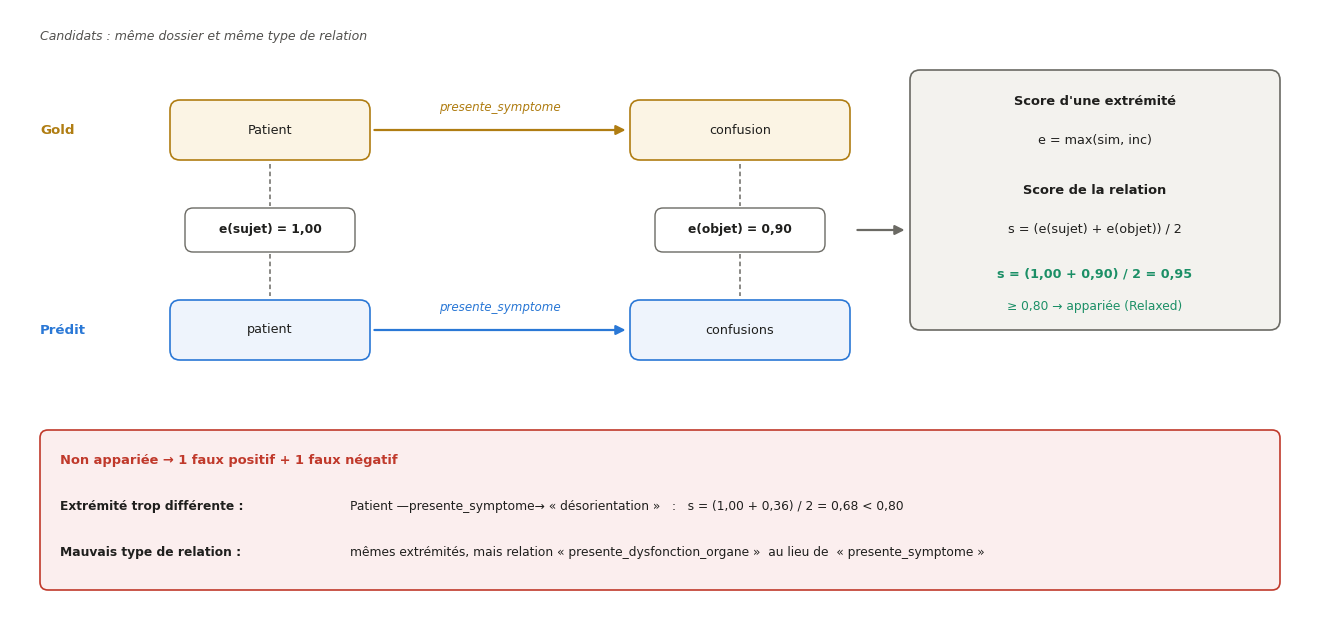

Python code for this plot:
# Figure : appariement d'une relation prédite avec une relation du Gold Standard (chapitre 4)
# Les scores affichés sont calculés avec les fonctions de Evaluation/TRACE_Ablation_F1/Matching_relations_ABLATION.py
import matplotlib
matplotlib.use("Agg")
import matplotlib.pyplot as plt
from matplotlib.patches import FancyBboxPatch, FancyArrowPatch

plt.rcParams.update({"font.family": "DejaVu Sans"})
fig = plt.figure(figsize=(13, 6.2))
ax = fig.add_axes([0, 0, 1, 1]); ax.set_xlim(0, 130); ax.set_ylim(0, 62); ax.axis("off")
INK, MUTED, GREY = "#1f1f1d", "#52514e", "#6b6a64"
GOLD, PRED, GREEN, RED = "#b07d12", "#2a78d6", "#1b8f66", "#c0392b"

def box(x, y, w, h, fc, ec, lw=1.2, r=1.0, ls="-"):
    ax.add_patch(FancyBboxPatch((x, y), w, h, boxstyle=f"round,pad=0,rounding_size={r}",
                                fc=fc, ec=ec, lw=lw, ls=ls))

def arrow(p, q, color=GREY, lw=1.6, style="-|>", ls="-"):
    ax.add_patch(FancyArrowPatch(p, q, arrowstyle=style, mutation_scale=14, color=color,
                                 lw=lw, shrinkA=1, shrinkB=1, linestyle=ls))

def relation(y, color, tint, tag, subj, rel, obj):
    ax.text(3, y, tag, fontsize=9.6, color=color, fontweight="bold", va="center")
    box(16, y - 3, 20, 6, tint, color)
    ax.text(26, y, subj, ha="center", va="center", fontsize=9.2, color=INK)
    arrow((36.3, y), (61.7, y), color=color)
    ax.text(49, y + 1.6, rel, ha="center", va="bottom", fontsize=8.6, color=color, style="italic")
    box(62, y - 3, 22, 6, tint, color)
    ax.text(73, y, obj, ha="center", va="center", fontsize=9.2, color=INK)

ax.text(3, 59, "Candidats : même dossier et même type de relation", fontsize=9.0, color=MUTED, style="italic")
relation(50, GOLD, "#fbf4e4", "Gold", "Patient", "presente_symptome", "confusion")
relation(30, PRED, "#eef4fc", "Prédit", "patient", "presente_symptome", "confusions")

# scores des extrémités
for x, lab in [(26, "e(sujet) = 1,00"), (73, "e(objet) = 0,90")]:
    ax.plot([x, x], [46.6, 42.4], color=GREY, lw=1.1, ls=(0, (3, 2)))
    ax.plot([x, x], [37.6, 33.4], color=GREY, lw=1.1, ls=(0, (3, 2)))
    box(x - 8.5, 37.8, 17, 4.4, "white", GREY, lw=1.0, r=0.8)
    ax.text(x, 40, lab, ha="center", va="center", fontsize=8.8, color=INK, fontweight="bold")

# calcul
box(90, 30, 37, 26, "#f3f2ee", GREY, lw=1.2)
ax.text(108.5, 52.5, "Score d'une extrémité", ha="center", fontsize=9.4, fontweight="bold", color=INK)
ax.text(108.5, 48.6, "e = max(sim, inc)", ha="center", fontsize=9.2, color=INK)
ax.text(108.5, 43.6, "Score de la relation", ha="center", fontsize=9.4, fontweight="bold", color=INK)
ax.text(108.5, 39.7, "s = (e(sujet) + e(objet)) / 2", ha="center", fontsize=9.2, color=INK)
ax.text(108.5, 35.2, "s = (1,00 + 0,90) / 2 = 0,95", ha="center", fontsize=9.2, color=GREEN, fontweight="bold")
ax.text(108.5, 32.0, "≥ 0,80 → appariée (Relaxed)", ha="center", fontsize=8.8, color=GREEN)
arrow((84.6, 40), (89.6, 40))

# contre-exemples
box(3, 4, 124, 16, "#fbeeee", RED, lw=1.2, r=0.8)
ax.text(5, 16.6, "Non appariée → 1 faux positif + 1 faux négatif", fontsize=9.4, color=RED, fontweight="bold")
ax.text(5, 12.0, "Extrémité trop différente :", fontsize=8.8, color=INK, fontweight="bold")
ax.text(34, 12.0, "Patient —presente_symptome→ « désorientation »   :   s = (1,00 + 0,36) / 2 = 0,68 < 0,80",
        fontsize=8.8, color=INK)
ax.text(5, 7.4, "Mauvais type de relation :", fontsize=8.8, color=INK, fontweight="bold")
ax.text(34, 7.4, "mêmes extrémités, mais relation « presente_dysfonction_organe »  au lieu de  « presente_symptome »",
        fontsize=8.8, color=INK)

fig.savefig("fig_appariement_relations.pdf", bbox_inches="tight")
fig.savefig("fig_appariement_relations.png", dpi=200, bbox_inches="tight")
